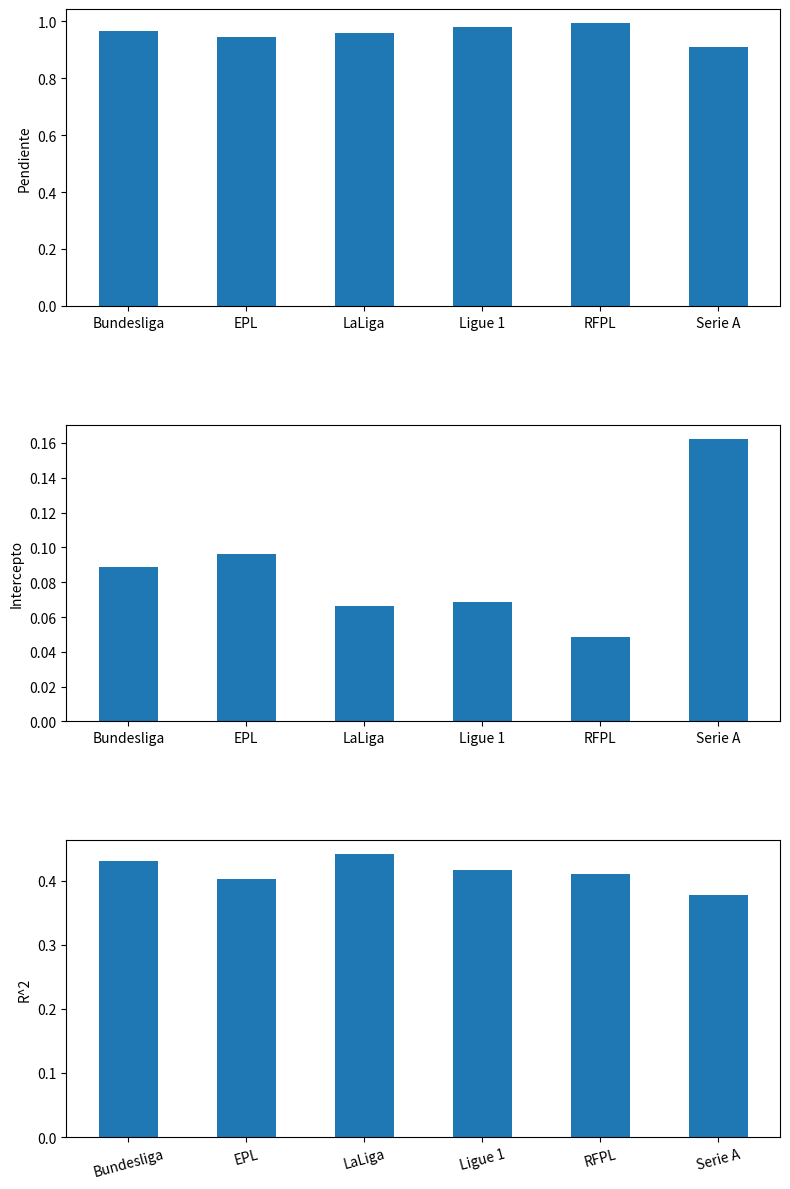

The matplotlib source for this figure:
import matplotlib.pyplot as plt
import pandas as pd
import numpy as np

#Creamos el dataFrame con Pendiente, Intercepto y Coeficiente
data = {
    "Liga": ["Bundesliga", "EPL", "LaLiga", "Ligue 1", "RFPL", "Serie A"],
    "Pendiente": [0.9639794734950106, 0.9438123630421296, 0.9579190119379731, 0.9805463697053016, 0.9933557872205834, 0.9080248089744112],
    "Intercepto": [0.08875718303999247, 0.09643649056714687, 0.06658507691028404, 0.06847324244694164, 0.048676514890171996, 0.1624246001007259],
    "R^2": [0.43164993503213944, 0.40283463194659985, 0.4413621652181777, 0.41694069115852883, 0.4111000530721236, 0.37849523498105264],
}

df = pd.DataFrame(data)

fig, axs = plt.subplots(3, 1, figsize=(8, 12))

axs[0].bar(df["Liga"], df["Pendiente"], width=0.5)
axs[0].set_ylabel("Pendiente")

axs[1].bar(df["Liga"], df["Intercepto"], width=0.5)
axs[1].set_ylabel("Intercepto")

axs[2].bar(df["Liga"], df["R^2"], width=0.5)
axs[2].set_ylabel("R^2")

plt.xticks(rotation=15)   # <-- INCLINAR ETIQUETAS
plt.tight_layout()
plt.subplots_adjust(hspace=0.4)   # <-- MÁS SEPARACIÓN ENTRE GRÁFICAS
plt.show()
